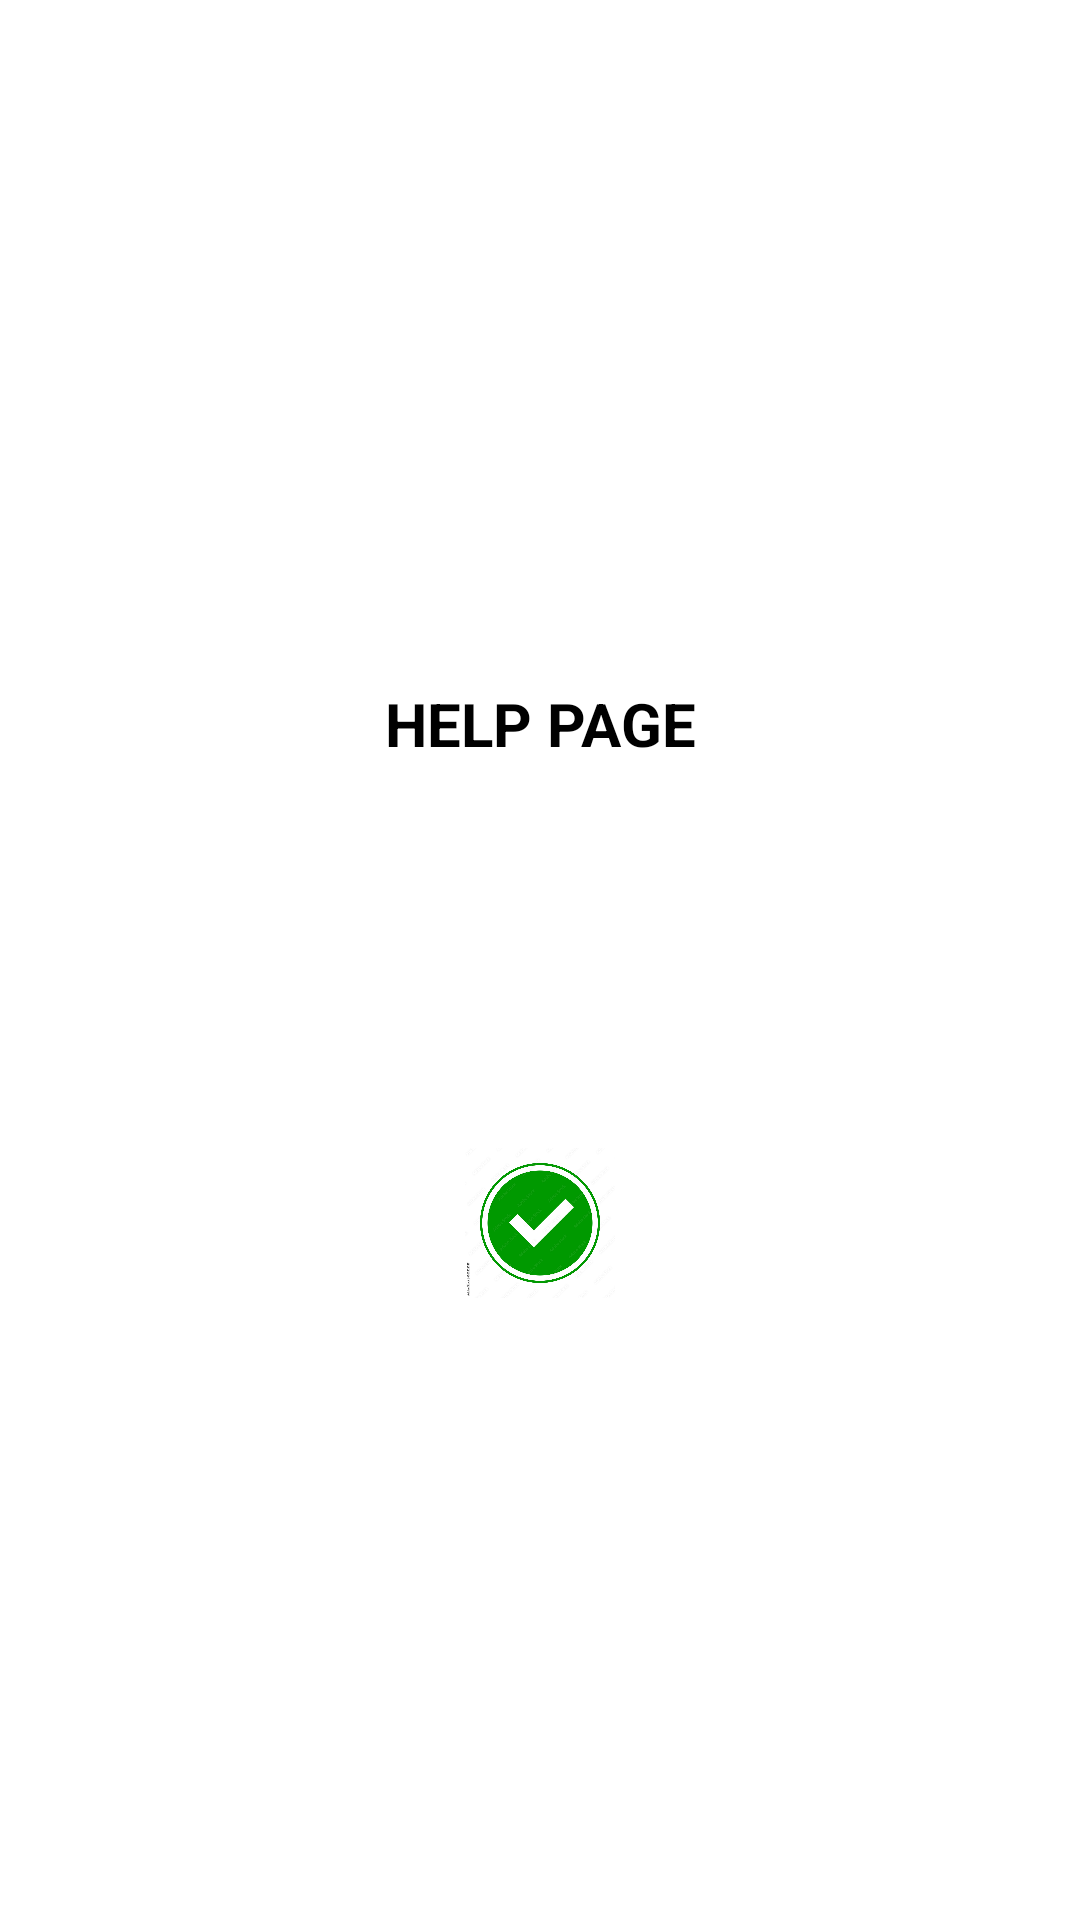

Produce the Android XML layout that renders to this screen, including the resource entries it uses.
<!-- AndroidManifest.xml: application theme Theme.MyApplication -->
<!-- res/layout/dialog_help.xml -->
<?xml version="1.0" encoding="utf-8"?>
<androidx.constraintlayout.widget.ConstraintLayout
    xmlns:android="http://schemas.android.com/apk/res/android"
    xmlns:app="http://schemas.android.com/apk/res-auto"
    xmlns:tools="http://schemas.android.com/tools"
    android:id="@+id/helpConstraintLayout"
    android:layout_width="match_parent"
    android:layout_height="match_parent"
    android:background="@android:color/white"
    android:gravity="center">

    <LinearLayout
        android:id="@+id/layoutDialog1"
        android:layout_width="300dp"
        android:layout_height="wrap_content"
        android:background="@drawable/custom_blog"
        android:orientation="vertical"
        app:layout_constraintBottom_toBottomOf="parent"
        app:layout_constraintEnd_toEndOf="parent"
        app:layout_constraintStart_toStartOf="parent"
        app:layout_constraintTop_toTopOf="parent">

        <TextView
            android:id="@+id/helpTitle"
            android:layout_width="match_parent"
            android:layout_height="wrap_content"
            android:gravity="center_horizontal"
            android:paddingTop="20dp"
            android:text="HELP PAGE"
            android:textColor="@color/black"
            android:textSize="20sp"
            android:textStyle="bold" />


        <LinearLayout
            android:layout_width="match_parent"
            android:layout_height="match_parent"
            android:orientation="vertical">

            <TextView
                android:id="@+id/textViewHelpDesc"
                android:layout_width="match_parent"
                android:layout_height="wrap_content"
                android:layout_marginTop="16dp"
                android:gravity="center_horizontal"
                android:inputType="textMultiLine"
                android:minHeight="48dp"
                android:orientation="vertical"
                android:textColor="@color/black"
                android:textSize="18sp"
                tools:ignore="SpeakableTextPresentCheck" />

            
            <TextView
                android:id="@+id/textViewHelpHeader"
                android:layout_width="match_parent"
                android:layout_height="wrap_content"
                android:ems="10"
                android:fontFamily="sans-serif-black"
                android:inputType="textMultiLine"
                android:minHeight="48dp"
                android:textAlignment="center"
                android:textColor="@color/black"
                android:textSize="16sp"
                tools:ignore="SpeakableTextPresentCheck" />

            <ImageView
                android:id="@+id/imageHelpOk"
                android:layout_width="50dp"
                android:layout_height="50dp"
                android:layout_gravity="center_horizontal"
                android:layout_marginTop="16dp"
                android:src="@drawable/confirmation"
                app:layout_constraintEnd_toEndOf="parent"
                app:layout_constraintStart_toStartOf="parent"
                app:layout_constraintTop_toBottomOf="@id/editTextRemoveID" />

        </LinearLayout>

        

    </LinearLayout>

</androidx.constraintlayout.widget.ConstraintLayout>
<!-- resources referenced by this layout -->
<resources>
  <color name="black">#FF000000</color>
  <!-- drawable confirmation: jpg bitmap (drawable, 157565 bytes) -->
  <!-- drawable custom_blog (drawable) -->
  <?xml version="1.0" encoding="utf-8"?>
  <shape xmlns:android="http://schemas.android.com/apk/res/android"
      android:shape="rectangle">
      <solid android:color="@color/white" />
      <corners android:radius="14dp" />
  </shape>
  <style name="Theme.MyApplication" parent="Base.Theme.MyApplication" />
  <color name="white">#FFFFFFFF</color>
  <style name="Base.Theme.MyApplication" parent="Theme.Material3.DayNight.NoActionBar">
          
          <item name="colorPrimary"> @color/blue</item>
          
      </style>
  <color name="blue">#FF0000FF</color>
</resources>
